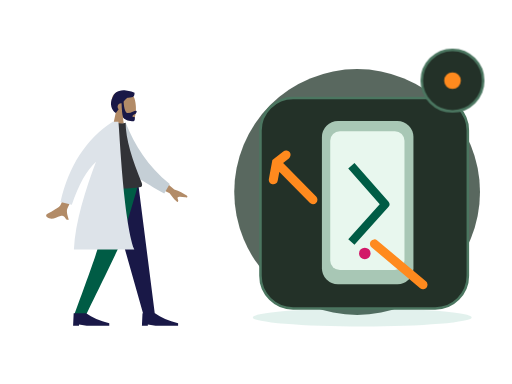
t = 0.00 s
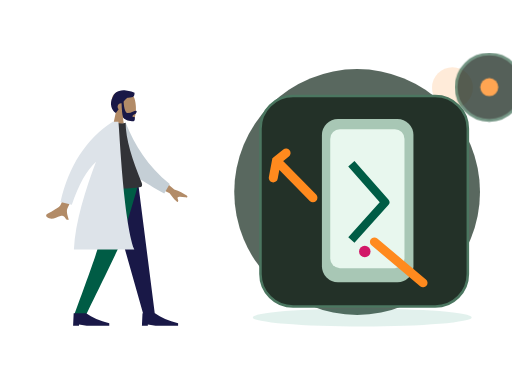
t = 0.70 s
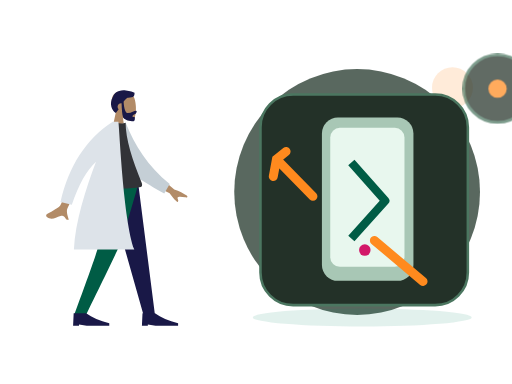
t = 1.05 s
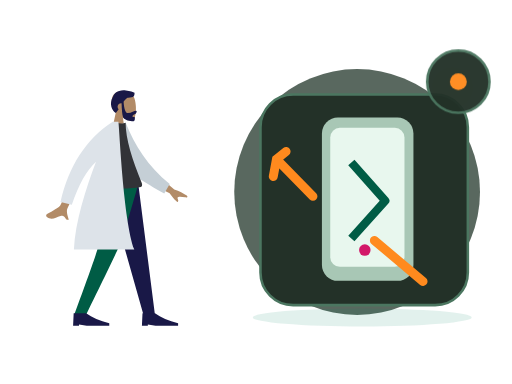
t = 1.75 s
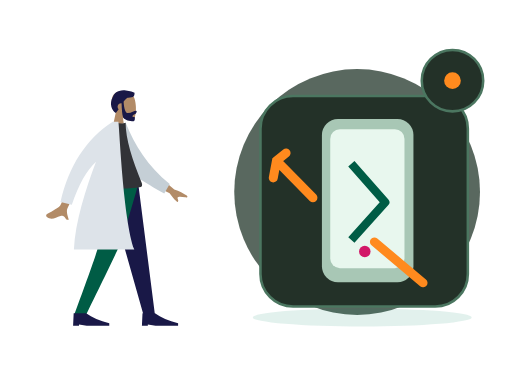
t = 2.10 s
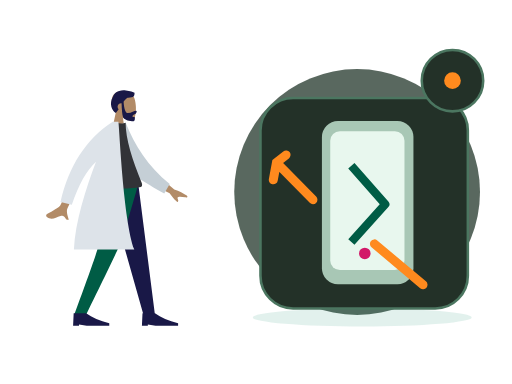
t = 2.80 s

The animated SVG that drew these frames (rendered in a browser with its animation timeline set to each time). Animation: 2 CSS @keyframes rules; one cycle of 2.80 s.

<?xml version="1.0" encoding="UTF-8"?>
<svg xmlns="http://www.w3.org/2000/svg" xmlns:xlink="http://www.w3.org/1999/xlink" width="800" height="600" viewBox="0 0 800 600" role="img" aria-labelledby="base-repair-title base-repair-desc" data-illustration="base-repair" data-base="BASE-REPAIR" data-theme="dark" data-motion="on" data-requires-business-state="false" data-status="REVUE_VISUELLE_REQUISE">
<title id="base-repair-title">Repair — master</title><desc id="base-repair-desc">Illustration Zamurek. Géométrie vectorielle native. Famille BASE-REPAIR. Sources Humaaans / IRA Design lorsque présentes. Pas de preuve transactionnelle.</desc>
<style><![CDATA[#base-repair-seal{transform-box:fill-box;transform-origin:center;animation:base-repair-hint 2s ease-in-out 1}#base-repair-device{transform-box:fill-box;transform-origin:center;animation:base-repair-float 2.8s ease-in-out 1}@keyframes base-repair-hint{0%,100%{scale:1;opacity:1}50%{scale:1.1;opacity:.72}}@keyframes base-repair-float{0%,100%{translate:0 0}50%{translate:0 -6px}}@media(prefers-reduced-motion:reduce){*{animation:none!important;transition:none!important}}]]></style>
<g id="base-repair-background" data-layer="decor">
<circle cx="558" cy="300" r="192" fill="#33453A" opacity=".81"/>
<ellipse cx="566" cy="496" rx="171" ry="14" fill="#14886B" opacity=".12"/>
<circle cx="707" cy="137" r="32" fill="#FF8A1E" opacity=".17"/>
<path d="M701 218l10 16 16 10-16 10-10 16-10-16-16-10 16-10z" fill="#D21868" opacity=".25"/></g>
<g id="base-repair-person" data-upstream="Humaaans" data-source="standing-11.svg"><svg x="9" y="89" width="355" height="445" viewBox="0 0 380 480" overflow="visible">
    
    <title>humaaans/standing-11</title>
    <desc>Created with Sketch.</desc>
    <g id="base-repair-person-node-0" data-part="part" stroke="none" stroke-width="1" fill="none" fill-rule="evenodd">
        <g id="base-repair-person-node-1" data-part="part" transform="translate(40.000000, 27.000000)">
            <g id="base-repair-person-node-2" data-part="head" transform="translate(82.000000, 0.000000)">
                <g id="base-repair-person-node-3" data-part="head" stroke-width="1" transform="translate(54.000000, 31.000000)" fill="#B28B67">
                    <path d="M8.26227388,34.4901268 C3.65436435,29.0813759 0.535634794,22.4528771 1.05677633,15.0254539 C2.55833022,-6.37502057 32.3485306,-1.66718886 38.1433414,9.13393292 C43.9381521,19.9350547 43.249578,47.3329958 35.7603014,49.2634576 C32.7735882,50.033323 26.4110012,48.1474609 19.935372,44.244306 L24,73 L0,73 L8.26227388,34.4901268 Z"></path>
                </g>
                <path d="M75.1353054,48.388929 C76.0539893,61.1861055 78.4841513,67.5846937 82.4257914,67.5846937 C88.3385979,67.5846937 93.355194,63.8310443 95.9495915,63.8310443 C97.8408192,63.8310443 97.4185661,66.1977405 96.1649615,67.9524776 C95.1306973,69.4001921 90.0939174,70.7956158 90.0939174,73.0400595 C90.0939174,75.2845031 94.0733913,73.5481008 94.0733913,74.8792364 C94.0733913,77.0810973 94.7727779,81.2209894 90.9512241,81.2209894 C87.0836843,81.2209894 75.9947625,79.8115837 74.0944216,74.0714721 C72.8679972,70.366972 72.0750257,62.6905548 71.7155071,51.0422204 C71.4808897,51.0143412 71.2421196,51 71,51 C67.6862915,51 65,53.6862915 65,57 C65,58.6822183 65.6922919,60.2027431 66.807515,61.292214 C65.4191964,63.2518162 63.8632894,65.2988831 62.0803863,67.4111902 C55.3824054,63.3926741 50.4121226,51.6289713 56.9604861,40.3282783 C58.7704744,34.7922446 62.8680346,31.8352408 67.7073518,30.4622091 C71.6274481,28.8224203 75.6968791,28.6375327 79.1320584,29.6205713 C85.8659611,30.1981637 91.8790132,32.2515132 93.5831606,33.4709469 C93.5831606,39.8461712 92.3478701,41.7376815 81.7968056,41.5709519 C79.204238,42.9401362 77.2112029,45.2978697 75.1353054,48.388929 Z" id="base-repair-person-node-4" data-part="part" fill="#191847"></path>
            </g>
            <g id="base-repair-person-node-5" data-part="legs" transform="translate(0.000000, 187.000000)">
                <polygon id="base-repair-person-node-6" data-part="part" fill="#191847" points="128 9.9475983e-14 164.254962 127.226909 190.706957 221 210 221 181.890974 9.9475983e-14"></polygon>
                <path d="M118.304342,0 C117.465768,65.5742244 114.606247,101.340188 113.725779,107.297892 C112.845311,113.255595 99.5321718,151.156298 73.7863613,221 L93.7726468,221 C126.549033,153.996902 144.845651,116.096199 148.662499,107.297892 C152.479348,98.4995844 164.258515,62.7336205 182,0 L118.304342,0 Z" id="base-repair-person-node-7" data-part="part" fill="#005C45"></path>
                <g id="base-repair-person-node-8" data-part="part" transform="translate(72.000000, 199.000000)" fill="#191847">
                    <path d="M0,40 L1,19 L22,19 C31.9576033,26 44.9576033,31.6666667 61,36 L61,40 L23,40 L10,38 L10,40 L0,40 Z" id="base-repair-person-node-9" data-part="part"></path>
                </g>
                <g id="base-repair-person-node-10" data-part="part" transform="translate(188.000000, 199.000000)" fill="#191847">
                    <path d="M0,40 L1,19 L22,19 C31.9576033,26 44.9576033,31.6666667 61,36 L61,40 L23,40 L10,38 L10,40 L0,40 Z" id="base-repair-person-node-11" data-part="part"></path>
                </g>
            </g>
            <g id="base-repair-person-node-12" data-part="body" transform="translate(22.000000, 82.000000)">
                <path d="M190.358872,88.6100216 L220.545493,114.201672 C229.013042,117.13396 236.02085,120.535571 241.568917,124.406506 C242.849565,125.748514 244.32618,128.3882 238.68408,127.555307 C233.04198,126.722415 227.069879,126.100082 226.151873,127.980187 C225.233867,129.860292 228.504819,132.414187 226.740072,134.914152 C225.563574,136.580795 220.885448,131.868337 212.705694,120.776779 L182.108696,105.506639 L190.358872,88.6100216 Z M53.6671405,77.5359191 L71.3789189,80.1081345 C52.3668948,121.357659 42.1743233,143.172797 40.8012044,145.553548 C37.7116869,150.910237 41.3451669,160.240318 42.7655846,165.17944 C35.5871864,167.252341 37.8797238,156.161524 28.8030963,158.927786 C20.5183715,161.452702 13.6817028,167.176559 5.47644547,160.370261 C4.4676573,159.533467 3.61787693,156.797168 6.82426992,155.202852 C14.8125642,151.230829 26.541227,143.962534 28.3644086,141.283781 C30.8506424,137.630823 39.2848864,116.381535 53.6671405,77.5359191 Z" id="base-repair-person-node-13" data-part="part" fill="#B28B67"></path>
                <path d="M122.979272,9.21054221 L133.596123,4.63843187 C151.668356,40.3896079 176.923065,74.3010145 216.52753,101.346035 L208.768287,117.911928 C174.615844,101.621394 142.570612,89.4491188 127.58307,61.8321985 C122.552864,52.5632462 123.64558,20.7613641 122.979272,9.21054221 Z" id="base-repair-person-node-14" data-part="part" fill="#C5CFD6" transform="translate(169.753401, 61.275180) rotate(5.000000) translate(-169.753401, -61.275180) "></path>
                <path d="M90,110 C121.438326,113.333333 146.183737,113.333333 164.236234,110 C166.472817,109.587022 166.825667,105.842388 165.788454,103.300966 C149.636353,63.7244027 138.560302,29.1916266 138.560302,1.70263734 C135.596594,3.1967882 130.409827,3.42070538 123,2.37438888 C103.086202,30.7026762 93.9325378,63.2061447 90,110 Z" id="base-repair-person-node-15" data-part="part" fill="#323337"></path>
                <path d="M118.049397,6.01740879e-14 L126.348425,5.5067062e-14 C128.280769,11.364871 134.375512,165.262588 153.190593,215.605966 L51.3853184,215.605966 C53.5924278,169.487243 71.0028709,114.087392 88.6398091,67.7283096 C73.0444357,81.9994875 59.4517855,106.180947 47.8618586,140.272687 L28.7926212,135.377648 C42.9712244,74.2810826 72.1224478,29.374879 116.246291,0.659036861 C116.341837,0.438307691 116.436936,0.218626329 116.531583,6.10622664e-14 L117.266004,6.06181771e-14 C117.53632,-0.173493435 117.807193,-0.346385506 118.078622,-0.518676213 L118.049397,6.1284311e-14 Z" id="base-repair-person-node-16" data-part="part" fill="#DDE3E9"></path>
            </g>
        </g>
    </g>
</svg></g>
<g id="base-repair-device" data-layer="object" transform="translate(407 153)">
<rect x="0" y="0" width="324" height="329" rx="51" fill="#233128" stroke="#4B7660" stroke-width="4"/>
<g id="base-repair-object-geometry" transform="translate(1 16)"><rect x="95" y="20" width="143" height="255" rx="25" fill="#A8C7B5"/><rect x="108" y="36" width="116" height="217" rx="15" fill="#E8F7EE"/><path d="M141 90l53 60-53 59" stroke="#005C45" stroke-width="13" fill="none" stroke-linejoin="round"/><path d="M24 85l57 58m-42-70L24 85l-5 27m158 100l76 64" stroke="#FF8A1E" stroke-width="14" stroke-linecap="round"/><circle cx="162" cy="227" r="9" fill="#D21868"/></g>
</g>

<g id="base-repair-seal" data-layer="contextual-accessory" transform="translate(707 126)">
<circle r="48" fill="#233128" stroke="#4B7660" stroke-width="4"/>
<g id="base-repair-context-symbol"><circle r="13" fill="#FF8A1E"/></g></g>
</svg>
